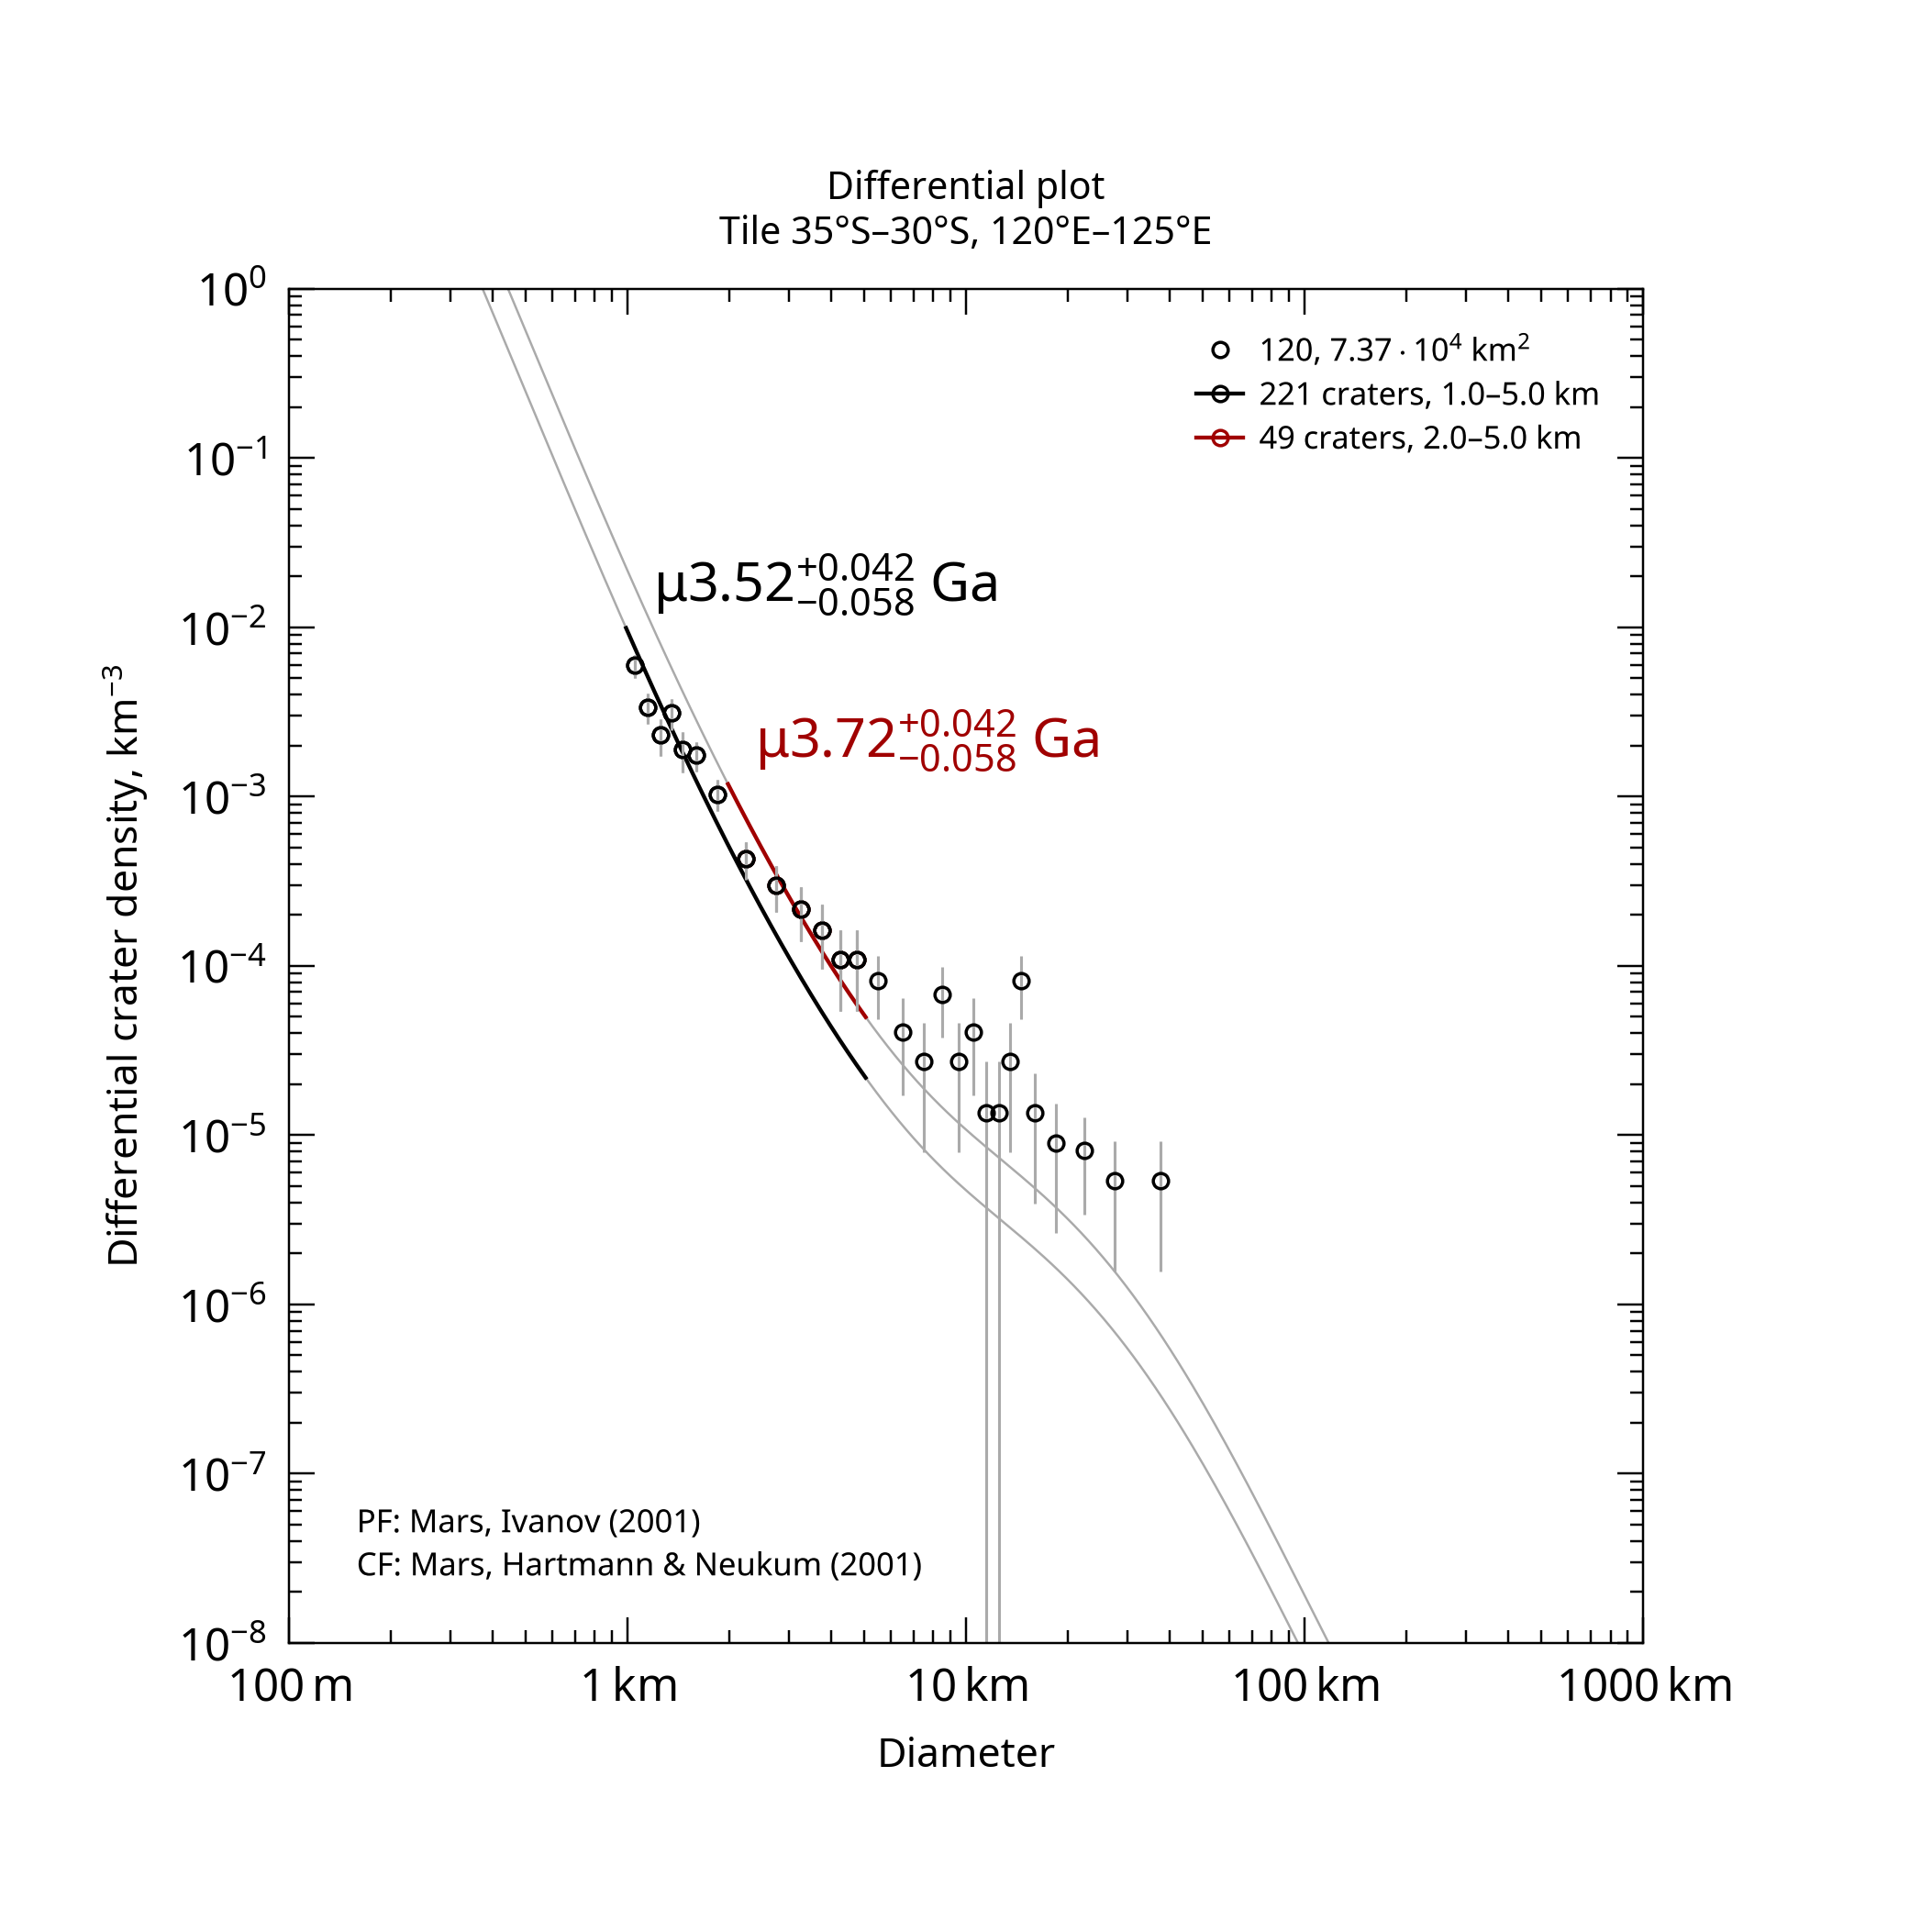

Source data for this figure (header and first rows):
, , , , , , , , , , , , , , , , , , , , Formatted values [paste MathML into Word…
, , , , , , , , , , , , , , , , , , , , , MathML, , Latex
Name, Area, Binning, d_min, d_max, Method, Resurf, N, N_event, Age, Age-, Age+, a0, a0-, a0+, N(1), N(1)-, N(1)+, Source, , Range, Age, N(1), Age
120, 73693, pseudo-log, 1, 5, d-fit, 0, 221.0, 221, 3.52, 3.46, 3.56, -2.529, -2.599, -2.469, 2.96e-03, 2.52e-03, 3.40e-03, tiles_scc/tile_lat-35_lon+120.scc, , 1.0–5.0 km, <math xmlns="http://www.w3.org/1998/Math…, <math xmlns="http://www.w3.org/1998/Math…, $\mu3.52^{+0.042}_{-0.058}$ Ga
120, 73693, pseudo-log, 2, 5, d-fit, 0, 49.0, 49, 3.72, 3.66, 3.76, -2.171, -2.294, -2.075, 6.75e-03, 5.08e-03, 8.41e-03, tiles_scc/tile_lat-35_lon+120.scc, , 2.0–5.0 km, <math xmlns="http://www.w3.org/1998/Math…, <math xmlns="http://www.w3.org/1998/Math…, $\mu3.72^{+0.042}_{-0.058}$ Ga
